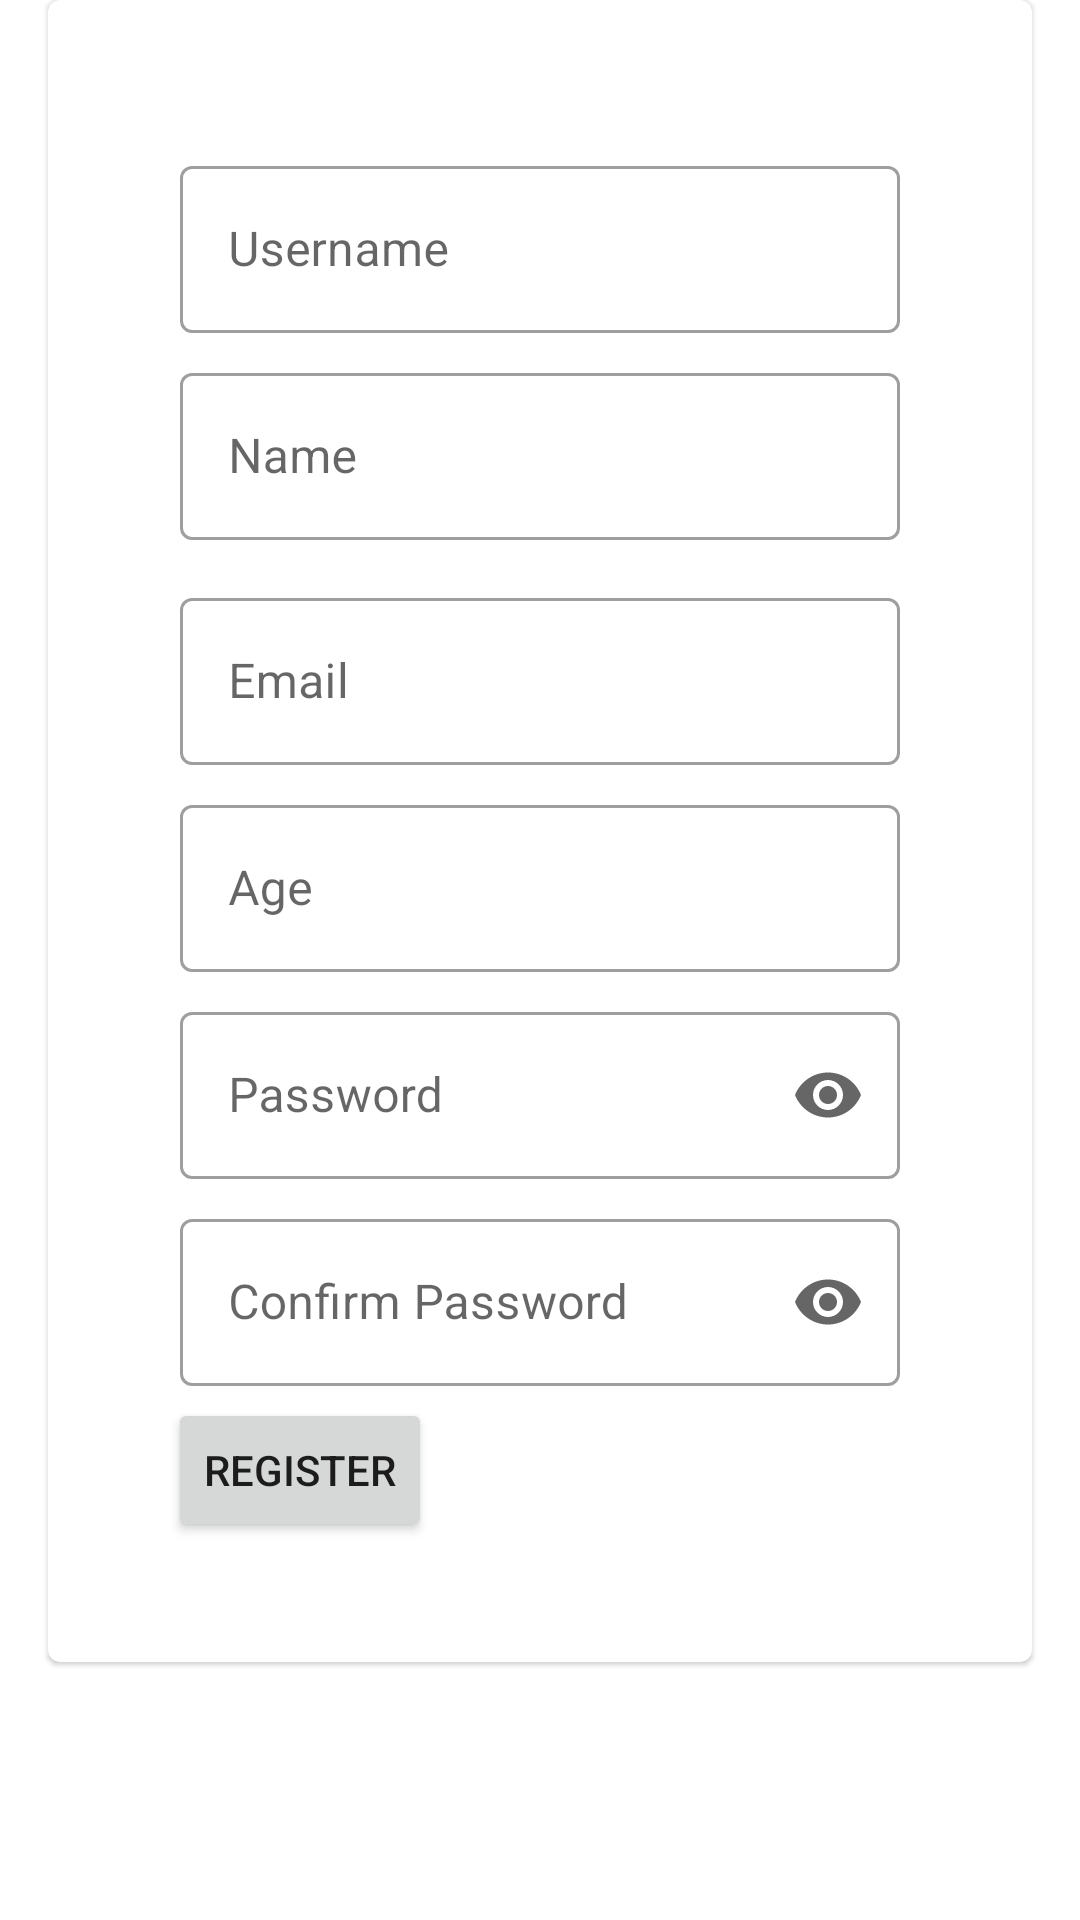

Here is an Android app screen rendered from its layout file. Give the layout XML and the strings, colors and styles it references.
<!-- AndroidManifest.xml: application theme Theme.HealthApp -->
<!-- res/layout/register.xml -->
<?xml version="1.0" encoding="utf-8"?>
<androidx.constraintlayout.widget.ConstraintLayout xmlns:android="http://schemas.android.com/apk/res/android"
    android:layout_width="match_parent"
    android:layout_height="match_parent"
    xmlns:tools="http://schemas.android.com/tools"
    xmlns:app="http://schemas.android.com/apk/res-auto"
    tools:context=".activity.Signup">




        <com.google.android.material.card.MaterialCardView
            android:layout_width="match_parent"
            android:layout_height="wrap_content"
            android:layout_margin="16dp"
            app:contentPadding="16dp"
            tools:ignore="MissingConstraints">

            <LinearLayout
                android:layout_width="match_parent"
                android:layout_height="wrap_content"
                android:clipChildren="false"
                android:clipToPadding="false"
                android:orientation="vertical"
                android:padding="24dp"
                android:paddingTop="15dp"
                >


                <LinearLayout
                    android:layout_width="match_parent"
                    android:layout_height="wrap_content"
                    android:orientation="vertical"
                    android:paddingTop="6dp"
                    >

                    <com.google.android.material.textfield.TextInputLayout
                        android:id="@+id/username"
                        android:layout_width="match_parent"
                        android:layout_height="wrap_content"
                        android:layout_margin="4dp"
                        style="@style/Widget.MaterialComponents.TextInputLayout.OutlinedBox"
                        android:hint="Username">

                        <com.google.android.material.textfield.TextInputEditText
                            android:id="@+id/usernameText"
                            android:layout_width="match_parent"
                            android:layout_height="wrap_content"
                            android:textColor="#000000"
                            tools:ignore="TouchTargetSizeCheck" />
                    </com.google.android.material.textfield.TextInputLayout>


                    <com.google.android.material.textfield.TextInputLayout
                        android:id="@+id/name"
                        android:layout_width="match_parent"
                        android:layout_height="wrap_content"
                        android:layout_margin="4dp"
                        android:hint="Name"
                        style="@style/Widget.MaterialComponents.TextInputLayout.OutlinedBox"
                        >

                        <com.google.android.material.textfield.TextInputEditText
                            android:id="@+id/last_nameL"
                            android:layout_width="match_parent"
                            android:layout_height="wrap_content"


                            tools:ignore="TouchTargetSizeCheck" />
                    </com.google.android.material.textfield.TextInputLayout>

                </LinearLayout>
                <LinearLayout
                    android:layout_width="match_parent"
                    android:layout_height="wrap_content"
                    android:orientation="vertical"
                    android:paddingTop="6dp">
                    <com.google.android.material.textfield.TextInputLayout

                        android:layout_width="match_parent"
                        android:layout_height="wrap_content"
                        android:id="@+id/email"
                        android:layout_margin="4dp"
                        android:layout_weight="1"
                        android:hint="@string/email"
                        style="@style/Widget.MaterialComponents.TextInputLayout.OutlinedBox"

                        >

                        <com.google.android.material.textfield.TextInputEditText

                            android:layout_width="match_parent"
                            android:layout_height="wrap_content"
                            android:id="@+id/emaillayout"
                            app:errorIconDrawable="@null"
                            tools:ignore="TouchTargetSizeCheck" />
                    </com.google.android.material.textfield.TextInputLayout>
                    <com.google.android.material.textfield.TextInputLayout

                        android:layout_width="match_parent"
                        android:layout_height="wrap_content"
                        android:layout_margin="4dp"
                        android:layout_weight="1"
                        android:id="@+id/ageLayout"
                        android:hint="Age"

                        style="@style/Widget.MaterialComponents.TextInputLayout.OutlinedBox"
                        >

                        <com.google.android.material.textfield.TextInputEditText

                            android:layout_width="match_parent"
                            android:layout_height="wrap_content"
                            android:id="@+id/age"
                            android:maxLength="10"
                            android:inputType="number"
                            tools:ignore="TouchTargetSizeCheck" />
                    </com.google.android.material.textfield.TextInputLayout>
                    <com.google.android.material.textfield.TextInputLayout

                        android:layout_width="match_parent"
                        android:layout_height="wrap_content"
                        android:layout_margin="4dp"
                        android:layout_weight="1"
                        android:id="@+id/password"
                        android:hint="@string/hint_password"

                        app:endIconMode="password_toggle"
                        style="@style/Widget.MaterialComponents.TextInputLayout.OutlinedBox"
                        >

                        <com.google.android.material.textfield.TextInputEditText

                            android:layout_width="match_parent"
                            android:layout_height="wrap_content"
                            android:id="@+id/passwordlayout"

                            android:inputType="textPassword"
                            tools:ignore="TouchTargetSizeCheck" />
                    </com.google.android.material.textfield.TextInputLayout>

                    <com.google.android.material.textfield.TextInputLayout

                        android:layout_width="match_parent"
                        android:layout_height="wrap_content"
                        android:layout_margin="4dp"
                        android:layout_weight="1"
                        android:id="@+id/confirmPasswordLayout"
                        android:hint="Confirm Password"

                        app:endIconMode="password_toggle"
                        style="@style/Widget.MaterialComponents.TextInputLayout.OutlinedBox"
                        >

                        <com.google.android.material.textfield.TextInputEditText

                            android:layout_width="match_parent"
                            android:layout_height="wrap_content"
                            android:id="@+id/confirmPassword"

                            android:inputType="textPassword"
                            tools:ignore="TouchTargetSizeCheck" />
                    </com.google.android.material.textfield.TextInputLayout>

                </LinearLayout>




                <Button
                    android:id="@+id/register_btn"
                    android:layout_width="wrap_content"
                    android:layout_height="wrap_content"
                    android:text="@string/register"/>


            </LinearLayout>
        </com.google.android.material.card.MaterialCardView>






</androidx.constraintlayout.widget.ConstraintLayout>
<!-- resources referenced by this layout -->
<resources>
  <string name="email">Email</string>
  <string name="hint_password">Password</string>
  <string name="register">Register</string>
  <style name="Theme.HealthApp" parent="Theme.MaterialComponents.DayNight.DarkActionBar">
          
          <item name="colorPrimary">@color/primary</item>
          <item name="colorPrimaryVariant">@color/primary</item>
          <item name="colorOnPrimary">@color/white</item>
          
          <item name="colorSecondary">@color/teal_200</item>
          <item name="colorSecondaryVariant">@color/teal_700</item>
          <item name="colorOnSecondary">@color/black</item>
          
          <item name="android:statusBarColor" tools:targetApi="l">?attr/colorPrimaryVariant</item>
          
      </style>
  <color name="primary">#A52F2F</color>
  <color name="white">#FFFFFFFF</color>
  <color name="teal_200">#FF03DAC5</color>
  <color name="teal_700">#FF018786</color>
  <color name="black">#FF000000</color>
</resources>
